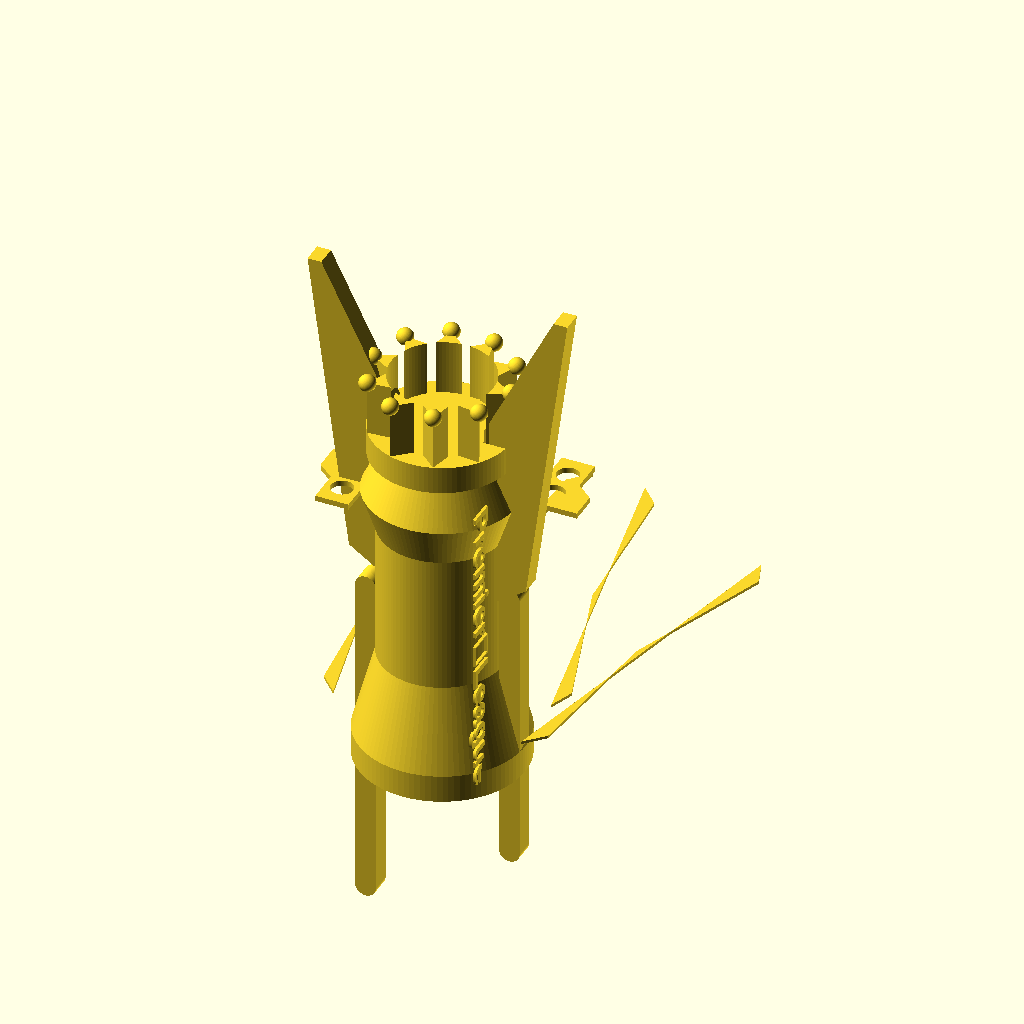
Cell 1: rendered with the file's own defaults.
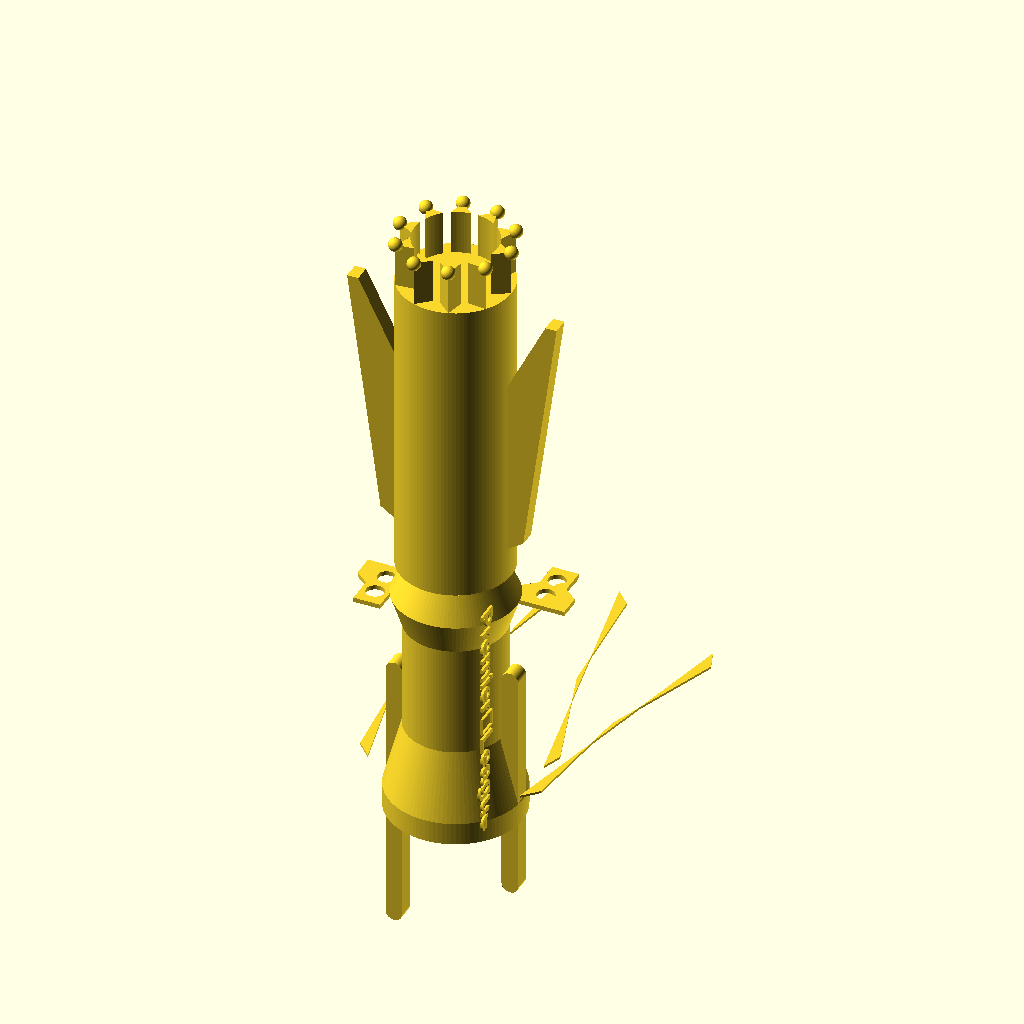
Cell 2: pedestal_h = 260 (everything else at default).
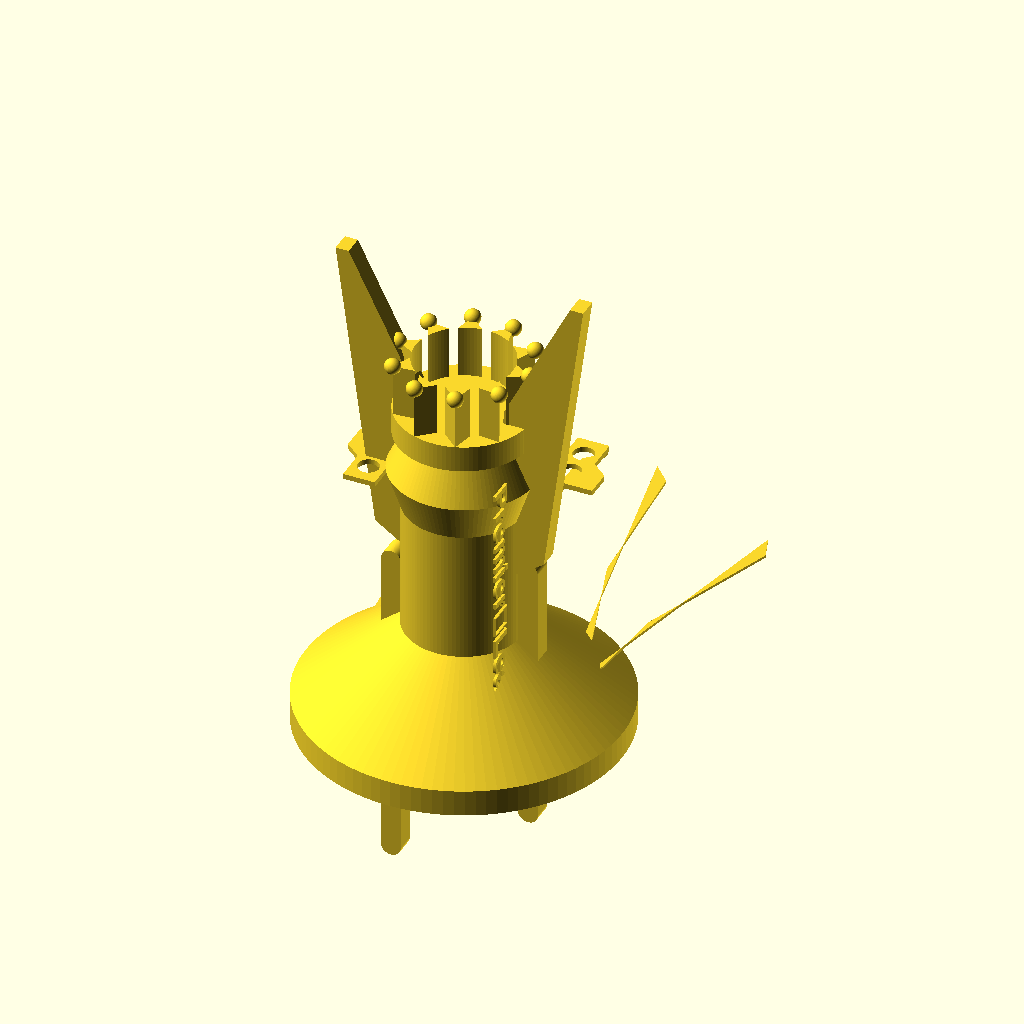
Cell 3: base_r = 60 (everything else at default).
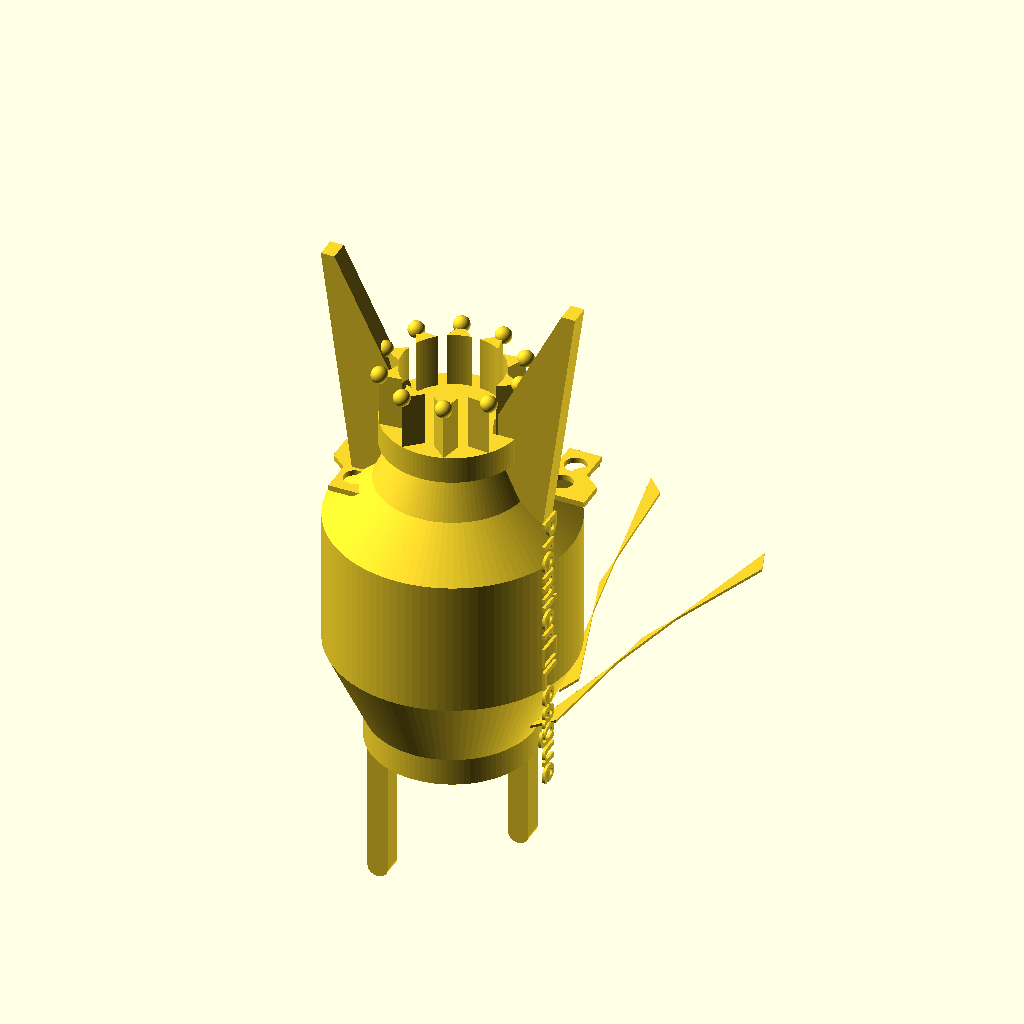
Cell 4 — body_r set to 44, the other parameters unchanged.
The same orthographic view direction (rotation 55°, 0°, 25°; colour scheme Cornfield) for every cell, with the view re-fitted per cell, so scale and position can differ between cells.
The OpenSCAD source (projects/p3d-bench/demo/runs/text_image2cad_textimage2cad_142503_1fd94cd7_image_text_openscad_doubao-reason/generated.scad):
// Global Configuration
$fn = 100;

// Core Assembly Dimensions
total_height = 178;
total_width = 120;

// Pedestal Body Parameters
pedestal_h = 130;
base_r = 30;
body_r = 22;
shoulder_r = 27;
neck_r = 20;
top_r = 25;
text_extrusion = 1;
text_size = 10;

// Crown Parameters
crown_h = 20;
crown_outer_r = 25;
crown_inner_r = 18.44;
tooth_count = 10;
tooth_depth = 8;

// Decorative Sphere Parameters
sphere_r = 3;

// Handle Parameters
handle_thickness = 7.5;
handle_height = 120;

// Key Parameters
key_cross = 7.5;
long_key_len = 120;
short_key_len = 101;
key_end_r = key_cross / 2;

// Clip Parameters
clip_thickness = 2;

// Support Strip Parameters
strip_thickness = 1;
strip_len = 128;

// ------------------------------
// Module Definitions
// ------------------------------

// Revolved main pedestal body with embossed text
module pedestal_body() {
    rotate_extrude() {
        polygon(points = [
            [0, 0], [base_r, 0], [base_r, 10],
            [body_r, 40], [body_r, 90], [shoulder_r, 105],
            [neck_r, 120], [top_r, 120], [top_r, pedestal_h], [0, pedestal_h]
        ]);
    }
    // Embossed front text
    translate([body_r + text_extrusion/2, -20, 60])
    rotate([0, 90, 0])
    linear_extrude(height=text_extrusion, center=true)
    text("Premier\nLeague", size=text_size, font="Arial:Bold", halign="center", valign="center");
}

// Serrated crown ring with central bore
module serrated_crown() {
    linear_extrude(height=crown_h) {
        difference() {
            polygon(points = [
                for (i = [0 : tooth_count*2 -1]) let(
                    angle = i * 360 / (tooth_count*2),
                    r = i%2 == 0 ? crown_outer_r : crown_outer_r - tooth_depth
                ) [r * cos(angle), r * sin(angle)]
            ]);
            circle(r = crown_inner_r);
        }
    }
}

// 10x rotational array of crown tip spheres
module crown_spheres() {
    for (i = [0:tooth_count-1]) let(
        angle = i * 360 / tooth_count,
        x = crown_outer_r * cos(angle),
        y = crown_outer_r * sin(angle)
    ) translate([x, y, crown_h]) sphere(r=sphere_r);
}

// Single curved S-profile handle
module curved_handle() {
    linear_extrude(height=handle_thickness, center=true) {
        polygon(points = [
            [0, 10], [15, 120], [10, 120],
            [-15, 70], [-20, 0], [-15, 0]
        ]);
    }
}

// Parallel key with rounded ends
module parallel_key(length) {
    hull() {
        translate([0, 0, 0]) cylinder(r=key_end_r, h=key_cross, center=true);
        translate([length, 0, 0]) cylinder(r=key_end_r, h=key_cross, center=true);
    }
}

// C-clip retaining part
module clip() {
    linear_extrude(height=clip_thickness, center=true) {
        difference() {
            polygon(points = [
                [0, 0], [24, 0], [24, 10], [18, 15],
                [18, 27], [6, 27], [6, 15], [0, 10]
            ]);
            translate([12, 19]) circle(r=4);
            translate([12, 8]) circle(r=4);
        }
    }
}

// Thin S-curved support strip
module support_strip() {
    linear_extrude(height=strip_thickness, center=true) {
        polygon(points = [
            [0, strip_len], [5, strip_len - 8], [-3, 64],
            [3, 8], [-2, 0]
        ]);
    }
}

// ------------------------------
// Main Assembly
// ------------------------------
union() {
    // Base Pedestal
    pedestal_body();

    // Top Crown Assembly
    translate([0, 0, pedestal_h]) {
        serrated_crown();
        crown_spheres();
    }

    // Mirrored Handle Pair
    translate([32, 0, pedestal_h/2]) rotate([90, 0, 0]) curved_handle();
    translate([-32, 0, pedestal_h/2]) rotate([90, 0, 0]) mirror([1, 0, 0]) curved_handle();

    // Key Elements
    translate([-26, 0, 60]) rotate([0, 90, 90]) parallel_key(long_key_len);
    translate([26, 0, 70]) rotate([0, 90, 90]) parallel_key(short_key_len);

    // Mirrored Clip Pair
    translate([20, 10, 100]) clip();
    translate([-20, 10, 100]) rotate([0, 0, 180]) clip();

    // Four Decorative Support Strips
    translate([36, 12, 20]) rotate([0, 0, 12]) support_strip();
    translate([36, -12, 20]) rotate([0, 0, -12]) support_strip();
    translate([-36, 12, 20]) rotate([0, 0, -12]) mirror([1,0,0]) support_strip();
    translate([-36, -12, 20]) rotate([0, 0, 12]) mirror([1,0,0]) support_strip();
}
Parameter table extracted from the source (name, type, default, range or options):
total_height: number, default 178
total_width: number, default 120
pedestal_h: number, default 130
base_r: number, default 30
body_r: number, default 22
shoulder_r: number, default 27
neck_r: number, default 20
top_r: number, default 25
text_extrusion: number, default 1
text_size: number, default 10
crown_h: number, default 20
crown_outer_r: number, default 25
crown_inner_r: number, default 18.44
tooth_count: number, default 10
tooth_depth: number, default 8
sphere_r: number, default 3
handle_thickness: number, default 7.5
handle_height: number, default 120
key_cross: number, default 7.5
long_key_len: number, default 120
short_key_len: number, default 101
clip_thickness: number, default 2
strip_thickness: number, default 1
strip_len: number, default 128
